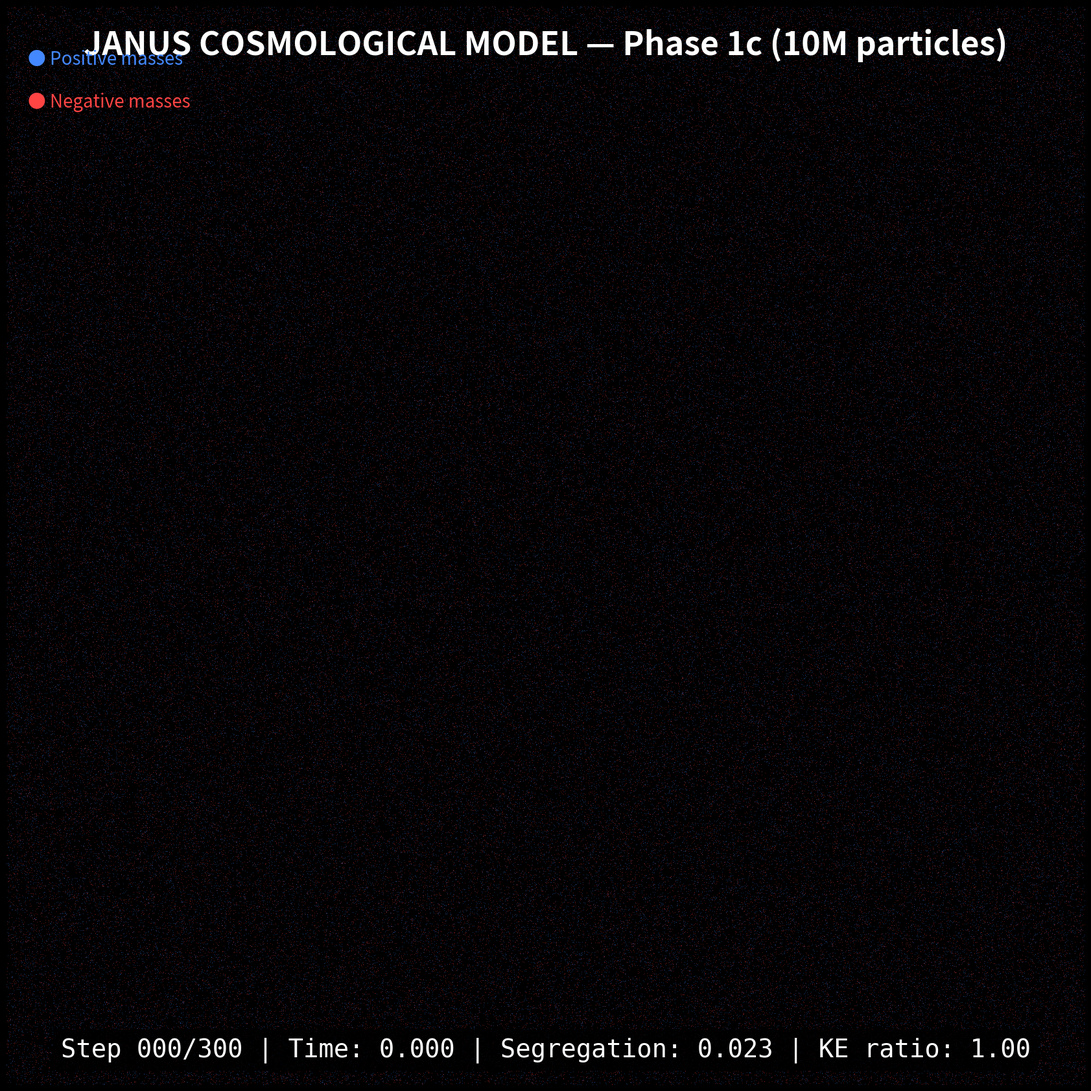

Write the Python code that produced this figure. (Note: this script raises an exception after producing the figure.)
#!/usr/bin/env python3
"""
PHASE 1C — Janus N-body Simulation (FAST VECTORIZED VERSION)

10M particles, η = 1.045, 300 steps
Uses numpy vectorization for O(N) PM force calculation.
"""

import numpy as np
import os
import sys
import time
from datetime import datetime, timedelta

try:
    import matplotlib
    matplotlib.use('Agg')
    import matplotlib.pyplot as plt
    from scipy.fft import rfftn, irfftn
except ImportError as e:
    print(f"Missing: {e}. Install: pip install numpy scipy matplotlib")
    sys.exit(1)

print("=" * 70)
print("PHASE 1C — Janus N-body (10M particles, VECTORIZED)")
print("=" * 70)
print(f"Started: {datetime.now().strftime('%Y-%m-%d %H:%M:%S')}")

# =============================================================================
# PARAMETERS
# =============================================================================
N_TOTAL = 10_000_000
ETA = 1.045
N_STEPS = 300
DT = 0.003
BOX_SIZE = 100.0
GRID_SIZE = 128  # Smaller grid for speed (was 256)
SOFTENING = BOX_SIZE / GRID_SIZE * 2

N_VIS_POS = 100_000
N_VIS_NEG = 100_000

SNAPSHOT_DIR = "output/phase1c/snapshots"
FRAME_DIR = "output/phase1c/frames"

N_POSITIVE = int(N_TOTAL / (1.0 + ETA))
N_NEGATIVE = N_TOTAL - N_POSITIVE

print(f"\nParameters:")
print(f"  N = {N_TOTAL:,} ({N_POSITIVE:,}+ / {N_NEGATIVE:,}-)")
print(f"  η = {N_NEGATIVE/N_POSITIVE:.4f}")
print(f"  Steps = {N_STEPS}, dt = {DT}")
print(f"  Grid = {GRID_SIZE}³")

# =============================================================================
# INITIALIZATION
# =============================================================================
print("\nInitializing...")
np.random.seed(42)

pos = (np.random.rand(N_TOTAL, 3).astype(np.float32) - 0.5) * BOX_SIZE
vel = (np.random.rand(N_TOTAL, 3).astype(np.float32) - 0.5) * 0.1

# Signs: +1 for positive, -1 for negative
signs = np.ones(N_TOTAL, dtype=np.float32)
signs[N_POSITIVE:] = -1.0

# Visualization indices
vis_pos = np.random.choice(N_POSITIVE, min(N_VIS_POS, N_POSITIVE), replace=False)
vis_neg = np.random.choice(N_NEGATIVE, min(N_VIS_NEG, N_NEGATIVE), replace=False) + N_POSITIVE

# =============================================================================
# VECTORIZED PM FORCE CALCULATION
# =============================================================================
def compute_forces_pm_fast(pos, signs, box_size, grid_size, softening):
    """Fully vectorized PM force calculation."""
    N = len(pos)
    cell_size = box_size / grid_size

    # Wrap to [0, box_size)
    pos_wrap = (pos + box_size/2) % box_size

    # Grid indices (NGP - Nearest Grid Point)
    idx = (pos_wrap / cell_size).astype(np.int32) % grid_size
    ix, iy, iz = idx[:, 0], idx[:, 1], idx[:, 2]

    # Flat index for fast bincount
    flat_idx = ix * grid_size * grid_size + iy * grid_size + iz

    # Positive and negative masks
    pos_mask = signs > 0
    neg_mask = ~pos_mask

    # Density fields using bincount (vectorized!)
    rho_pos_flat = np.bincount(flat_idx[pos_mask], minlength=grid_size**3).astype(np.float32)
    rho_neg_flat = np.bincount(flat_idx[neg_mask], minlength=grid_size**3).astype(np.float32)

    rho_pos = rho_pos_flat.reshape(grid_size, grid_size, grid_size)
    rho_neg = rho_neg_flat.reshape(grid_size, grid_size, grid_size)

    # Normalize
    cell_vol = cell_size ** 3
    rho_pos /= cell_vol
    rho_neg /= cell_vol

    # Green's function (real FFT for speed)
    kx = np.fft.fftfreq(grid_size, d=cell_size) * 2 * np.pi
    ky = np.fft.fftfreq(grid_size, d=cell_size) * 2 * np.pi
    kz = np.fft.rfftfreq(grid_size, d=cell_size) * 2 * np.pi  # rfft for last axis

    KX, KY, KZ = np.meshgrid(kx, ky, kz, indexing='ij')
    K2 = KX**2 + KY**2 + KZ**2 + (2*np.pi/box_size * softening)**2
    K2[0, 0, 0] = 1.0

    green = -4 * np.pi / K2
    green[0, 0, 0] = 0.0

    # Potentials via FFT
    phi_pos = irfftn(green * rfftn(rho_pos), s=(grid_size, grid_size, grid_size))
    phi_neg = irfftn(green * rfftn(rho_neg), s=(grid_size, grid_size, grid_size))

    # Gradients (vectorized finite differences)
    def grad_field(phi):
        gx = (np.roll(phi, -1, axis=0) - np.roll(phi, 1, axis=0)) / (2 * cell_size)
        gy = (np.roll(phi, -1, axis=1) - np.roll(phi, 1, axis=1)) / (2 * cell_size)
        gz = (np.roll(phi, -1, axis=2) - np.roll(phi, 1, axis=2)) / (2 * cell_size)
        return np.stack([gx, gy, gz], axis=-1)

    grad_pos = grad_field(phi_pos)
    grad_neg = grad_field(phi_neg)

    # Interpolate forces (vectorized NGP)
    forces = np.zeros_like(pos)

    # For positive particles: attracted by pos, repelled by neg
    forces[pos_mask] = -grad_pos[ix[pos_mask], iy[pos_mask], iz[pos_mask]] \
                       + grad_neg[ix[pos_mask], iy[pos_mask], iz[pos_mask]]

    # For negative particles: attracted by neg, repelled by pos
    forces[neg_mask] = -grad_neg[ix[neg_mask], iy[neg_mask], iz[neg_mask]] \
                       + grad_pos[ix[neg_mask], iy[neg_mask], iz[neg_mask]]

    return forces.astype(np.float32)

# =============================================================================
# DIAGNOSTICS
# =============================================================================
def kinetic_energy(vel):
    return 0.5 * np.sum(vel**2)

def segregation(pos, signs):
    com_pos = np.mean(pos[signs > 0], axis=0)
    com_neg = np.mean(pos[signs < 0], axis=0)
    return np.linalg.norm(com_pos - com_neg)

# =============================================================================
# FRAME GENERATION
# =============================================================================
def make_frame(pos, signs, step, t, seg, ke_ratio, vis_pos, vis_neg, path):
    fig, ax = plt.subplots(figsize=(38.4, 21.6), dpi=100)
    fig.patch.set_facecolor('black')
    ax.set_facecolor('black')

    # Subsample for visualization
    p_pos = pos[vis_pos]
    p_neg = pos[vis_neg]

    # Plot with higher visibility
    ax.scatter(p_pos[:, 0], p_pos[:, 1], c='#4488ff', s=1, alpha=0.5, marker='.', linewidths=0)
    ax.scatter(p_neg[:, 0], p_neg[:, 1], c='#ff4444', s=1, alpha=0.5, marker='.', linewidths=0)

    ax.set_xlim(-BOX_SIZE/2, BOX_SIZE/2)
    ax.set_ylim(-BOX_SIZE/2, BOX_SIZE/2)
    ax.set_aspect('equal')
    ax.axis('off')

    # Overlay
    txt = f"Step {step:03d}/{N_STEPS} | Time: {t:.3f} | Segregation: {seg:.3f} | KE ratio: {ke_ratio:.2f}"
    ax.text(0.5, 0.02, txt, transform=ax.transAxes, fontsize=28, color='white',
            ha='center', va='bottom', fontfamily='monospace',
            bbox=dict(boxstyle='round', facecolor='black', alpha=0.8))

    ax.text(0.5, 0.98, "JANUS COSMOLOGICAL MODEL — Phase 1c (10M particles)",
            transform=ax.transAxes, fontsize=36, color='white', ha='center', va='top', fontweight='bold')

    ax.text(0.02, 0.96, "● Positive masses", transform=ax.transAxes, fontsize=20, color='#4488ff', va='top')
    ax.text(0.02, 0.92, "● Negative masses", transform=ax.transAxes, fontsize=20, color='#ff4444', va='top')

    plt.savefig(path, facecolor='black', bbox_inches='tight', pad_inches=0.1, dpi=100)
    plt.close(fig)

# =============================================================================
# MAIN LOOP
# =============================================================================
print("\nInitial state:")
ke0 = kinetic_energy(vel)
seg0 = segregation(pos, signs)
print(f"  KE = {ke0:.4e}, Segregation = {seg0:.4f}")

print(f"\n{'='*70}")
print("Running simulation...")
print(f"{'='*70}\n")
print(f"{'Step':>6} {'Time':>8} {'Seg':>10} {'KE':>12} {'KE/KE0':>8} {'dt(s)':>8} {'ETA':>10}")
print("-" * 72)

t = 0.0
start = time.time()
times = []

for step in range(N_STEPS + 1):
    t0 = time.time()

    # Diagnostics
    ke = kinetic_energy(vel)
    ke_ratio = ke / ke0 if ke0 > 0 else 1.0
    seg = segregation(pos, signs)

    # Save frame
    frame_path = f"{FRAME_DIR}/frame_{step:03d}.png"
    make_frame(pos, signs, step, t, seg, ke_ratio, vis_pos, vis_neg, frame_path)

    # Save snapshot (every 10 steps)
    if step % 10 == 0:
        np.savez_compressed(f"{SNAPSHOT_DIR}/snapshot_{step:03d}.npz",
                           pos=pos, vel=vel, signs=signs.astype(np.int8),
                           step=step, time=t, seg=seg, ke=ke)

    dt_step = time.time() - t0
    times.append(dt_step)
    if len(times) > 5:
        times = times[-5:]
    avg_dt = np.mean(times)
    eta_sec = avg_dt * (N_STEPS - step)
    eta_str = str(timedelta(seconds=int(eta_sec)))

    print(f"{step:>6} {t:>8.3f} {seg:>10.4f} {ke:>12.4e} {ke_ratio:>8.2f} {dt_step:>8.1f} {eta_str:>10}")
    sys.stdout.flush()

    if step >= N_STEPS:
        break

    # Leapfrog
    forces = compute_forces_pm_fast(pos, signs, BOX_SIZE, GRID_SIZE, SOFTENING)
    vel += 0.5 * DT * forces
    pos += DT * vel
    pos = ((pos + BOX_SIZE/2) % BOX_SIZE) - BOX_SIZE/2
    forces = compute_forces_pm_fast(pos, signs, BOX_SIZE, GRID_SIZE, SOFTENING)
    vel += 0.5 * DT * forces
    t += DT

total = time.time() - start
print(f"\n{'='*70}")
print(f"COMPLETE in {timedelta(seconds=int(total))}")
print(f"Initial seg: {seg0:.4f} → Final: {seg:.4f} ({(seg-seg0)/seg0*100:+.1f}%)")
print(f"Final KE ratio: {ke_ratio:.2f}")
print(f"\nVideo: ffmpeg -framerate 24 -i {FRAME_DIR}/frame_%03d.png -c:v libx264 -crf 18 -pix_fmt yuv420p output/phase1c/janus.mp4")
print(f"{'='*70}\n")

import json
json.dump({
    "n": N_TOTAL, "eta": ETA, "steps": N_STEPS, "dt": DT,
    "seg_init": float(seg0), "seg_final": float(seg),
    "ke_ratio": float(ke_ratio), "runtime_s": total
}, open("output/phase1c/summary.json", "w"), indent=2)
